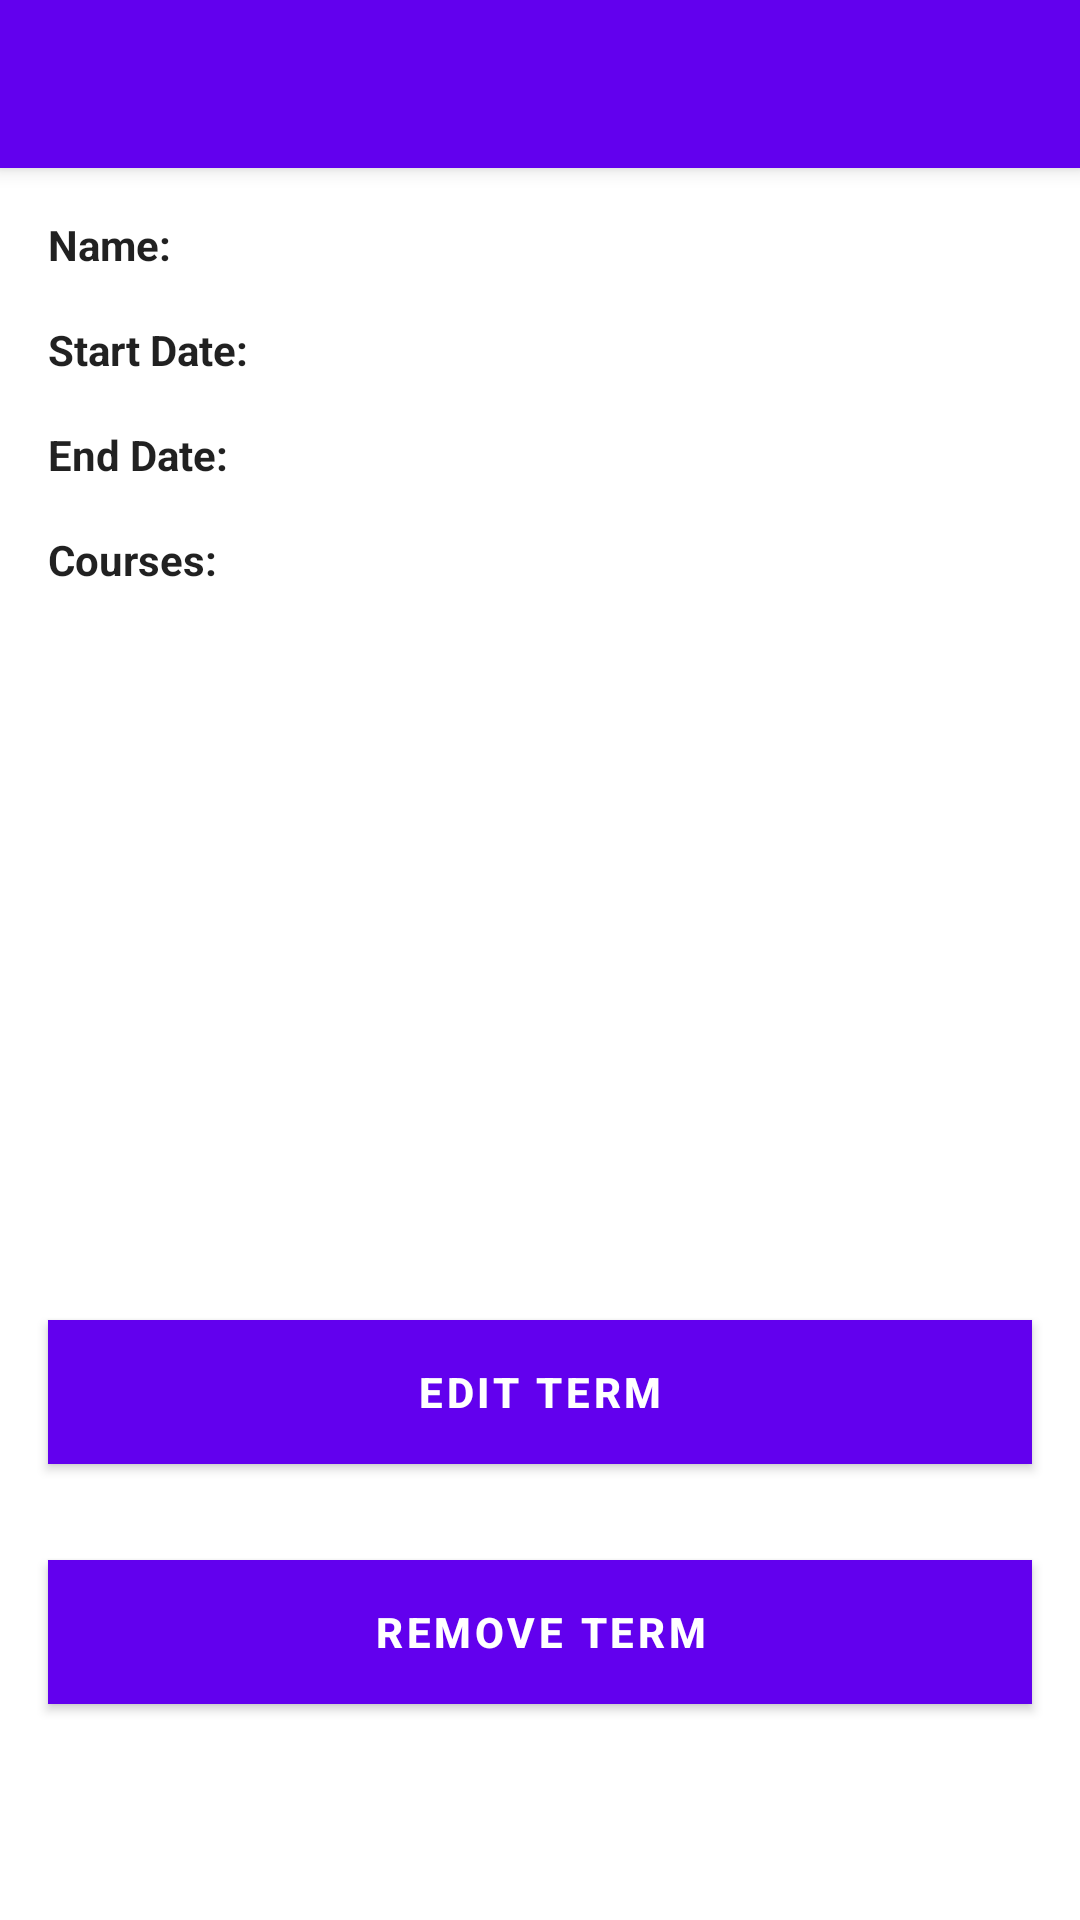

Here is an Android app screen rendered from its layout file. Give the layout XML and the strings, colors and styles it references.
<!-- AndroidManifest.xml: application theme Theme.UniversityScheduler -->
<!-- res/layout/activity_term_detail.xml -->
<?xml version="1.0" encoding="utf-8"?>
<androidx.coordinatorlayout.widget.CoordinatorLayout xmlns:android="http://schemas.android.com/apk/res/android"
    xmlns:app="http://schemas.android.com/apk/res-auto"
    xmlns:tools="http://schemas.android.com/tools"
    android:layout_width="match_parent"
    android:layout_height="match_parent"
    tools:context=".DetailTermActivity">

    <com.google.android.material.appbar.AppBarLayout
        android:layout_width="match_parent"
        android:layout_height="wrap_content"
        android:theme="@style/AppTheme.AppBarOverlay">

        <androidx.appcompat.widget.Toolbar
            android:id="@+id/toolbar"
            android:layout_width="match_parent"
            android:layout_height="?attr/actionBarSize"
            android:background="?attr/colorPrimary"
            app:popupTheme="@style/AppTheme.PopupOverlay" />

    </com.google.android.material.appbar.AppBarLayout>

    <include layout="@layout/contents_term_detail" />

</androidx.coordinatorlayout.widget.CoordinatorLayout>
<!-- res/layout/contents_term_detail.xml (included above) -->
<?xml version="1.0" encoding="utf-8"?>
<androidx.constraintlayout.widget.ConstraintLayout xmlns:android="http://schemas.android.com/apk/res/android"
    xmlns:app="http://schemas.android.com/apk/res-auto"
    xmlns:tools="http://schemas.android.com/tools"
    android:layout_width="match_parent"
    android:layout_height="match_parent"
    app:layout_behavior="@string/appbar_scrolling_view_behavior"
    tools:context=".DetailTermActivity"
    tools:showIn="@layout/activity_term_detail">

    <TextView
        android:id="@+id/textView6"
        android:layout_width="wrap_content"
        android:layout_height="wrap_content"
        android:layout_marginStart="16dp"
        android:layout_marginTop="16dp"
        android:text="@string/term_name_label"
        android:textAppearance="@style/TextAppearance.AppCompat.Body1"
        android:textStyle="bold"
        app:layout_constraintStart_toStartOf="parent"
        app:layout_constraintTop_toTopOf="parent" />

    <TextView
        android:id="@+id/textView9"
        android:layout_width="wrap_content"
        android:layout_height="wrap_content"
        android:layout_marginStart="16dp"
        android:layout_marginTop="16dp"
        android:text="@string/term_start_date"
        android:textAppearance="@style/TextAppearance.AppCompat.Body1"
        android:textStyle="bold"
        app:layout_constraintStart_toStartOf="parent"
        app:layout_constraintTop_toBottomOf="@+id/textView6" />

    <TextView
        android:id="@+id/textView10"
        android:layout_width="wrap_content"
        android:layout_height="wrap_content"
        android:layout_marginStart="16dp"
        android:layout_marginTop="16dp"
        android:text="@string/term_end_date"
        android:textAppearance="@style/TextAppearance.AppCompat.Body1"
        android:textStyle="bold"
        app:layout_constraintStart_toStartOf="parent"
        app:layout_constraintTop_toBottomOf="@+id/textView9" />

    <TextView
        android:id="@+id/termCoursesListDetail"
        android:layout_width="wrap_content"
        android:layout_height="wrap_content"
        android:layout_marginStart="16dp"
        android:layout_marginTop="16dp"
        android:text="@string/courses"
        android:textAppearance="@style/TextAppearance.AppCompat.Body1"
        android:textStyle="bold"
        app:layout_constraintStart_toStartOf="parent"
        app:layout_constraintTop_toBottomOf="@+id/textView10" />

    <TextView
        android:id="@+id/termNameDetail"
        android:layout_width="wrap_content"
        android:layout_height="wrap_content"
        android:layout_marginStart="110dp"
        app:layout_constraintBaseline_toBaselineOf="@+id/textView6"
        app:layout_constraintStart_toStartOf="parent" />

    <TextView
        android:id="@+id/termSDDetail"
        android:layout_width="wrap_content"
        android:layout_height="wrap_content"
        android:layout_marginStart="110dp"
        app:layout_constraintBaseline_toBaselineOf="@+id/textView9"
        app:layout_constraintStart_toStartOf="parent" />

    <TextView
        android:id="@+id/termEDDetail"
        android:layout_width="wrap_content"
        android:layout_height="wrap_content"
        android:layout_marginStart="110dp"
        app:layout_constraintBaseline_toBaselineOf="@+id/textView10"
        app:layout_constraintStart_toStartOf="parent" />

    <TextView
        android:id="@+id/termCoursesDetail"
        android:layout_width="wrap_content"
        android:layout_height="wrap_content"
        android:layout_marginStart="110dp"
        app:layout_constraintBaseline_toBaselineOf="@+id/termCoursesListDetail"
        app:layout_constraintStart_toStartOf="parent" />

    <Button
        android:id="@+id/editTermButton"
        android:layout_width="0dp"
        android:layout_height="wrap_content"
        android:layout_marginStart="16dp"
        android:layout_marginEnd="16dp"
        android:layout_marginBottom="32dp"
        android:background="#4CAF50"
        android:onClick="termEditButtonClicked"
        android:text="@string/edit_term_button"
        android:textStyle="bold"
        app:layout_constraintBottom_toTopOf="@+id/deleteTermButton"
        app:layout_constraintEnd_toEndOf="parent"
        app:layout_constraintHorizontal_bias="0.0"
        app:layout_constraintStart_toStartOf="parent"
        tools:ignore="UsingOnClickInXml,TextContrastCheck" />

    <Button
        android:id="@+id/deleteTermButton"
        android:layout_width="0dp"
        android:layout_height="wrap_content"
        android:layout_marginStart="16dp"
        android:layout_marginEnd="16dp"
        android:layout_marginBottom="72dp"
        android:background="#4CAF50"
        android:onClick="termRemoveButtonClicked"
        android:text="@string/remove_term"
        android:textColor="#FFFFFF"
        android:textStyle="bold"
        app:layout_constraintBottom_toBottomOf="parent"
        app:layout_constraintEnd_toEndOf="parent"
        app:layout_constraintHorizontal_bias="0.0"
        app:layout_constraintStart_toStartOf="parent"
        tools:ignore="UsingOnClickInXml,TextContrastCheck" />
</androidx.constraintlayout.widget.ConstraintLayout>
<!-- resources referenced by this layout -->
<resources>
  <string name="courses">Courses:</string>
  <string name="edit_term_button">Edit Term</string>
  <string name="remove_term">Remove Term</string>
  <string name="term_end_date">End Date:</string>
  <string name="term_name_label">Name:</string>
  <string name="term_start_date">Start Date:</string>
  <style name="AppTheme.AppBarOverlay" parent="ThemeOverlay.AppCompat.Dark.ActionBar" />
  <style name="AppTheme.PopupOverlay" parent="ThemeOverlay.AppCompat.Light" />
  <style name="Theme.UniversityScheduler" parent="Theme.MaterialComponents.DayNight.DarkActionBar">
          
          <item name="colorPrimary">@color/purple_500</item>
          <item name="colorPrimaryVariant">@color/purple_700</item>
          <item name="colorOnPrimary">@color/white</item>
          
          <item name="colorSecondary">@color/teal_200</item>
          <item name="colorSecondaryVariant">@color/teal_700</item>
          <item name="colorOnSecondary">@color/black</item>
          
          <item name="android:statusBarColor">?attr/colorPrimaryVariant</item>
          
      </style>
  <!-- not gathered from this repository: default colours our renderer supplied (Android Studio template values) -->
  <color name="purple_500">#FF6200EE</color>
  <color name="purple_700">#FF3700B3</color>
  <color name="teal_200">#FF03DAC5</color>
  <color name="teal_700">#FF018786</color>
  <color name="black">#FF000000</color>
  <color name="white">#FFFFFFFF</color>
</resources>
